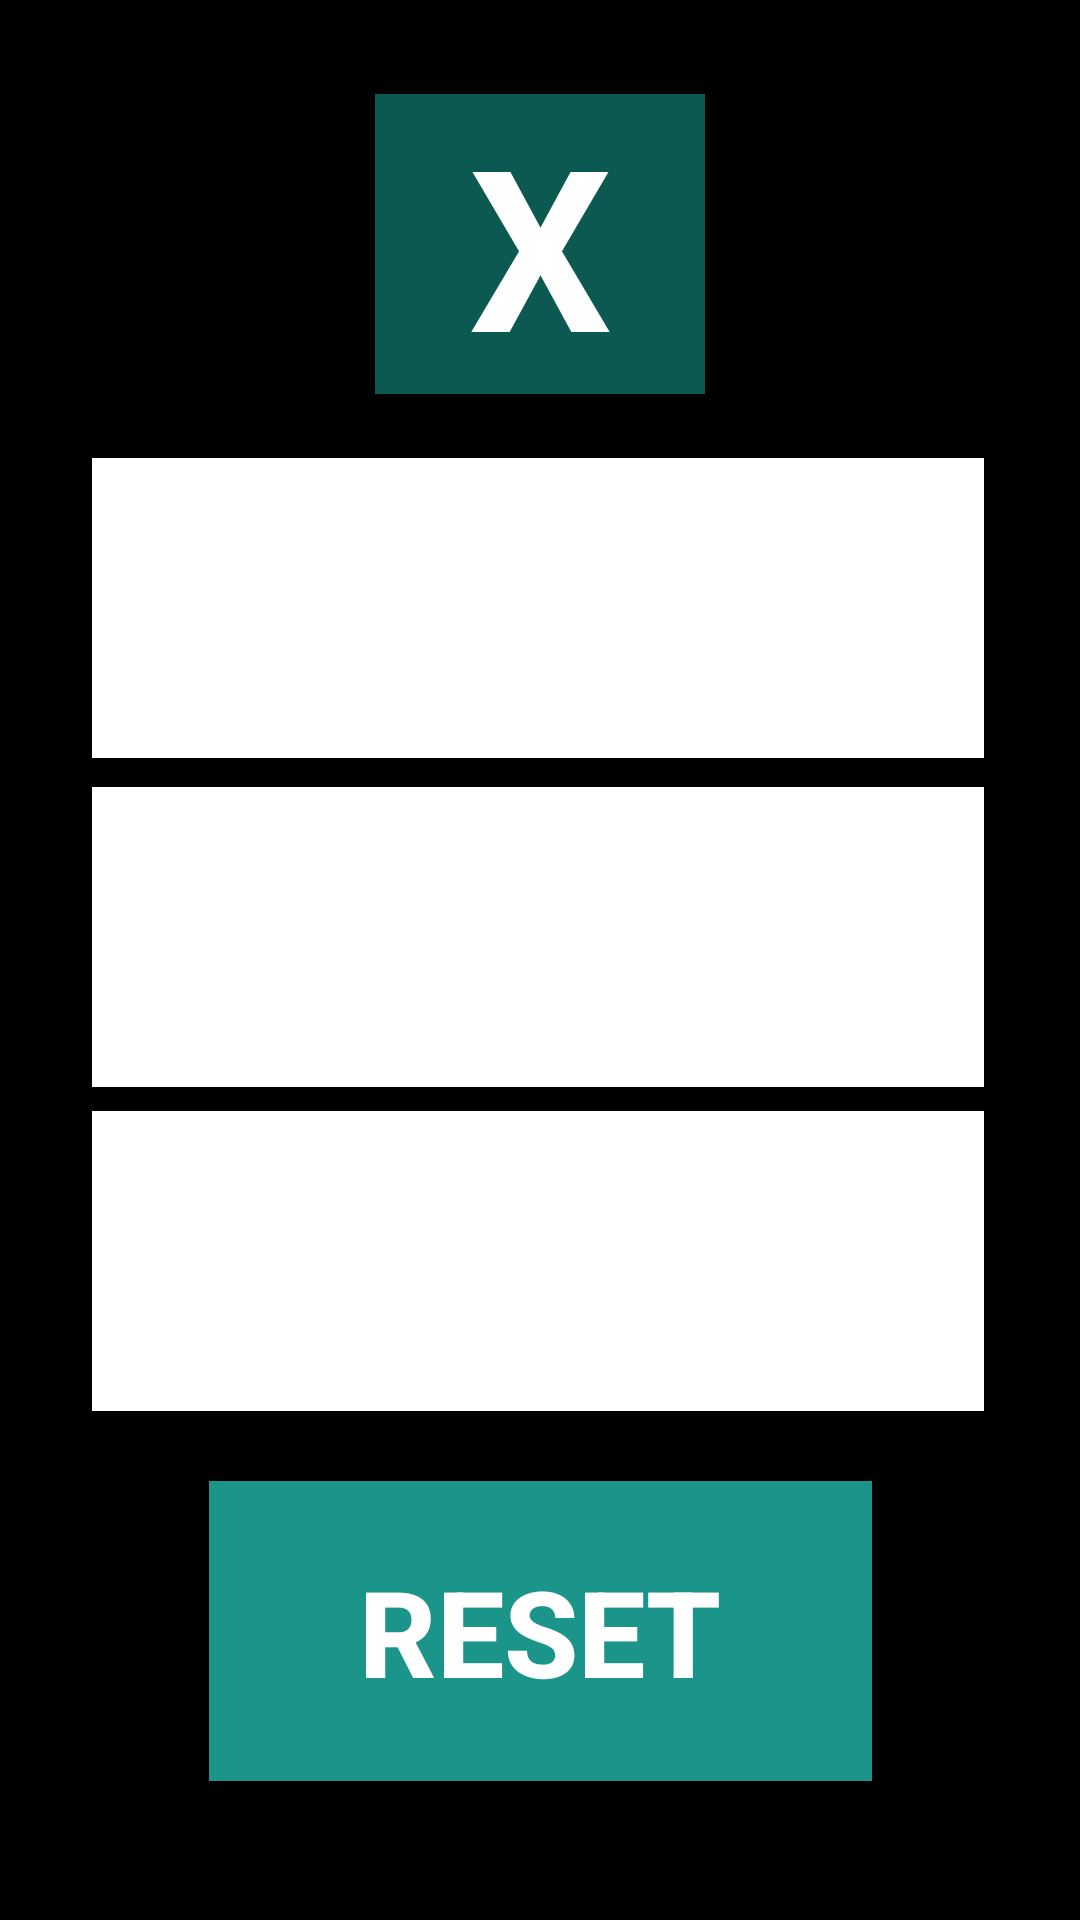

Layout XML and referenced resources for this Android screen:
<!-- AndroidManifest.xml: application theme Theme.Tictactoe -->
<!-- res/layout/activity_play.xml -->
<?xml version="1.0" encoding="utf-8"?>
<androidx.constraintlayout.widget.ConstraintLayout xmlns:android="http://schemas.android.com/apk/res/android"
    xmlns:app="http://schemas.android.com/apk/res-auto"
    xmlns:tools="http://schemas.android.com/tools"
    android:layout_width="match_parent"
    android:layout_height="match_parent"
    android:background="#000000"
    tools:context=".playActivity">

    <ImageView
        android:id="@+id/imageView1"
        android:layout_width="100dp"
        android:layout_height="100dp"
        android:clickable="true"
        android:onClick="markTheBoard"
        android:scaleType="fitXY"
        app:layout_constraintBottom_toBottomOf="parent"
        app:layout_constraintEnd_toEndOf="parent"
        app:layout_constraintHorizontal_bias="0.118"
        app:layout_constraintStart_toStartOf="parent"
        app:layout_constraintTop_toTopOf="parent"
        app:layout_constraintVertical_bias="0.283"
        app:srcCompat="@drawable/white" />

    <ImageView
        android:id="@+id/imageView4"
        android:layout_width="100dp"
        android:layout_height="100dp"
        android:clickable="true"
        android:onClick="markTheBoard"
        android:scaleType="fitXY"
        app:layout_constraintBottom_toBottomOf="parent"
        app:layout_constraintEnd_toEndOf="parent"
        app:layout_constraintHorizontal_bias="0.118"
        app:layout_constraintStart_toStartOf="parent"
        app:layout_constraintTop_toTopOf="parent"
        app:layout_constraintVertical_bias="0.486"
        app:srcCompat="@drawable/white" />

    <ImageView
        android:id="@+id/imageView8"
        android:layout_width="100dp"
        android:layout_height="100dp"
        android:clickable="true"
        android:onClick="markTheBoard"
        android:scaleType="fitXY"
        app:layout_constraintBottom_toBottomOf="parent"
        app:layout_constraintEnd_toEndOf="parent"
        app:layout_constraintHorizontal_bias="0.498"
        app:layout_constraintStart_toStartOf="parent"
        app:layout_constraintTop_toTopOf="parent"
        app:layout_constraintVertical_bias="0.686"
        app:srcCompat="@drawable/white" />

    <ImageView
        android:id="@+id/imageView6"
        android:layout_width="100dp"
        android:layout_height="100dp"
        android:clickable="true"
        android:onClick="markTheBoard"
        android:scaleType="fitXY"
        app:layout_constraintBottom_toBottomOf="parent"
        app:layout_constraintEnd_toEndOf="parent"
        app:layout_constraintHorizontal_bias="0.877"
        app:layout_constraintStart_toStartOf="parent"
        app:layout_constraintTop_toTopOf="parent"
        app:layout_constraintVertical_bias="0.486"
        app:srcCompat="@drawable/white" />

    <ImageView
        android:id="@+id/imageView9"
        android:layout_width="100dp"
        android:layout_height="100dp"
        android:clickable="true"
        android:onClick="markTheBoard"
        android:scaleType="fitXY"
        app:layout_constraintBottom_toBottomOf="parent"
        app:layout_constraintEnd_toEndOf="parent"
        app:layout_constraintHorizontal_bias="0.877"
        app:layout_constraintStart_toStartOf="parent"
        app:layout_constraintTop_toTopOf="parent"
        app:layout_constraintVertical_bias="0.686"
        app:srcCompat="@drawable/white" />

    <ImageView
        android:id="@+id/imageView3"
        android:layout_width="100dp"
        android:layout_height="100dp"
        android:clickable="true"
        android:onClick="markTheBoard"
        android:scaleType="fitXY"
        app:layout_constraintBottom_toBottomOf="parent"
        app:layout_constraintEnd_toEndOf="parent"
        app:layout_constraintHorizontal_bias="0.877"
        app:layout_constraintStart_toStartOf="parent"
        app:layout_constraintTop_toTopOf="parent"
        app:layout_constraintVertical_bias="0.283"
        app:srcCompat="@drawable/white" />

    <ImageView
        android:id="@+id/imageView5"
        android:layout_width="100dp"
        android:layout_height="100dp"
        android:clickable="true"
        android:onClick="markTheBoard"
        android:scaleType="fitXY"
        app:layout_constraintBottom_toBottomOf="parent"
        app:layout_constraintEnd_toEndOf="parent"
        app:layout_constraintHorizontal_bias="0.498"
        app:layout_constraintStart_toStartOf="parent"
        app:layout_constraintTop_toTopOf="parent"
        app:layout_constraintVertical_bias="0.486"
        app:srcCompat="@drawable/white" />

    <ImageView
        android:id="@+id/imageView7"
        android:layout_width="100dp"
        android:layout_height="100dp"
        android:clickable="true"
        android:onClick="markTheBoard"
        android:scaleType="fitXY"
        app:layout_constraintBottom_toBottomOf="parent"
        app:layout_constraintEnd_toEndOf="parent"
        app:layout_constraintHorizontal_bias="0.118"
        app:layout_constraintStart_toStartOf="parent"
        app:layout_constraintTop_toTopOf="parent"
        app:layout_constraintVertical_bias="0.686"
        app:srcCompat="@drawable/white" />

    <ImageView
        android:id="@+id/imageView2"
        android:layout_width="100dp"
        android:layout_height="100dp"
        android:clickable="true"
        android:onClick="markTheBoard"
        android:scaleType="fitXY"
        app:layout_constraintBottom_toBottomOf="parent"
        app:layout_constraintEnd_toEndOf="parent"
        app:layout_constraintHorizontal_bias="0.498"
        app:layout_constraintStart_toStartOf="parent"
        app:layout_constraintTop_toTopOf="parent"
        app:layout_constraintVertical_bias="0.283"
        app:srcCompat="@drawable/white" />

    <Button
        android:id="@+id/resetButton"
        android:layout_width="221dp"
        android:layout_height="100dp"
        android:background="#1B9589"
        android:text="RESET"
        android:textColor="#FFFFFF"
        android:textSize="40sp"
        android:textStyle="bold"
        app:layout_constraintBottom_toBottomOf="parent"
        app:layout_constraintEnd_toEndOf="parent"
        app:layout_constraintHorizontal_bias="0.5"
        app:layout_constraintStart_toStartOf="parent"
        app:layout_constraintTop_toTopOf="parent"
        app:layout_constraintVertical_bias="0.914"
        tools:ignore="VisualLintButtonSize" />

    <TextView
        android:id="@+id/playerTV"
        android:layout_width="110dp"
        android:layout_height="100dp"
        android:background="#0C5951"
        android:backgroundTintMode="multiply"
        android:elegantTextHeight="false"
        android:ellipsize="none"
        android:text="X"
        android:textAlignment="center"
        android:textColor="#FFFFFF"
        android:textSize="75sp"
        android:textStyle="bold"
        app:layout_constraintBottom_toBottomOf="parent"
        app:layout_constraintEnd_toEndOf="parent"
        app:layout_constraintStart_toStartOf="parent"
        app:layout_constraintTop_toTopOf="parent"
        app:layout_constraintVertical_bias="0.058" />

</androidx.constraintlayout.widget.ConstraintLayout>
<!-- resources referenced by this layout -->
<resources>
  <!-- drawable white: png bitmap (drawable, 1177 bytes) -->
  <style name="Theme.Tictactoe" parent="Base.Theme.Tictactoe" />
  <style name="Base.Theme.Tictactoe" parent="Theme.AppCompat.Light.NoActionBar">
          
          
  
          
          <item name="android:statusBarColor">@color/black</item>
          
          <item name="android:navigationBarColor">@color/black</item>
  
  
      </style>
  <color name="black">#FF000000</color>
</resources>
